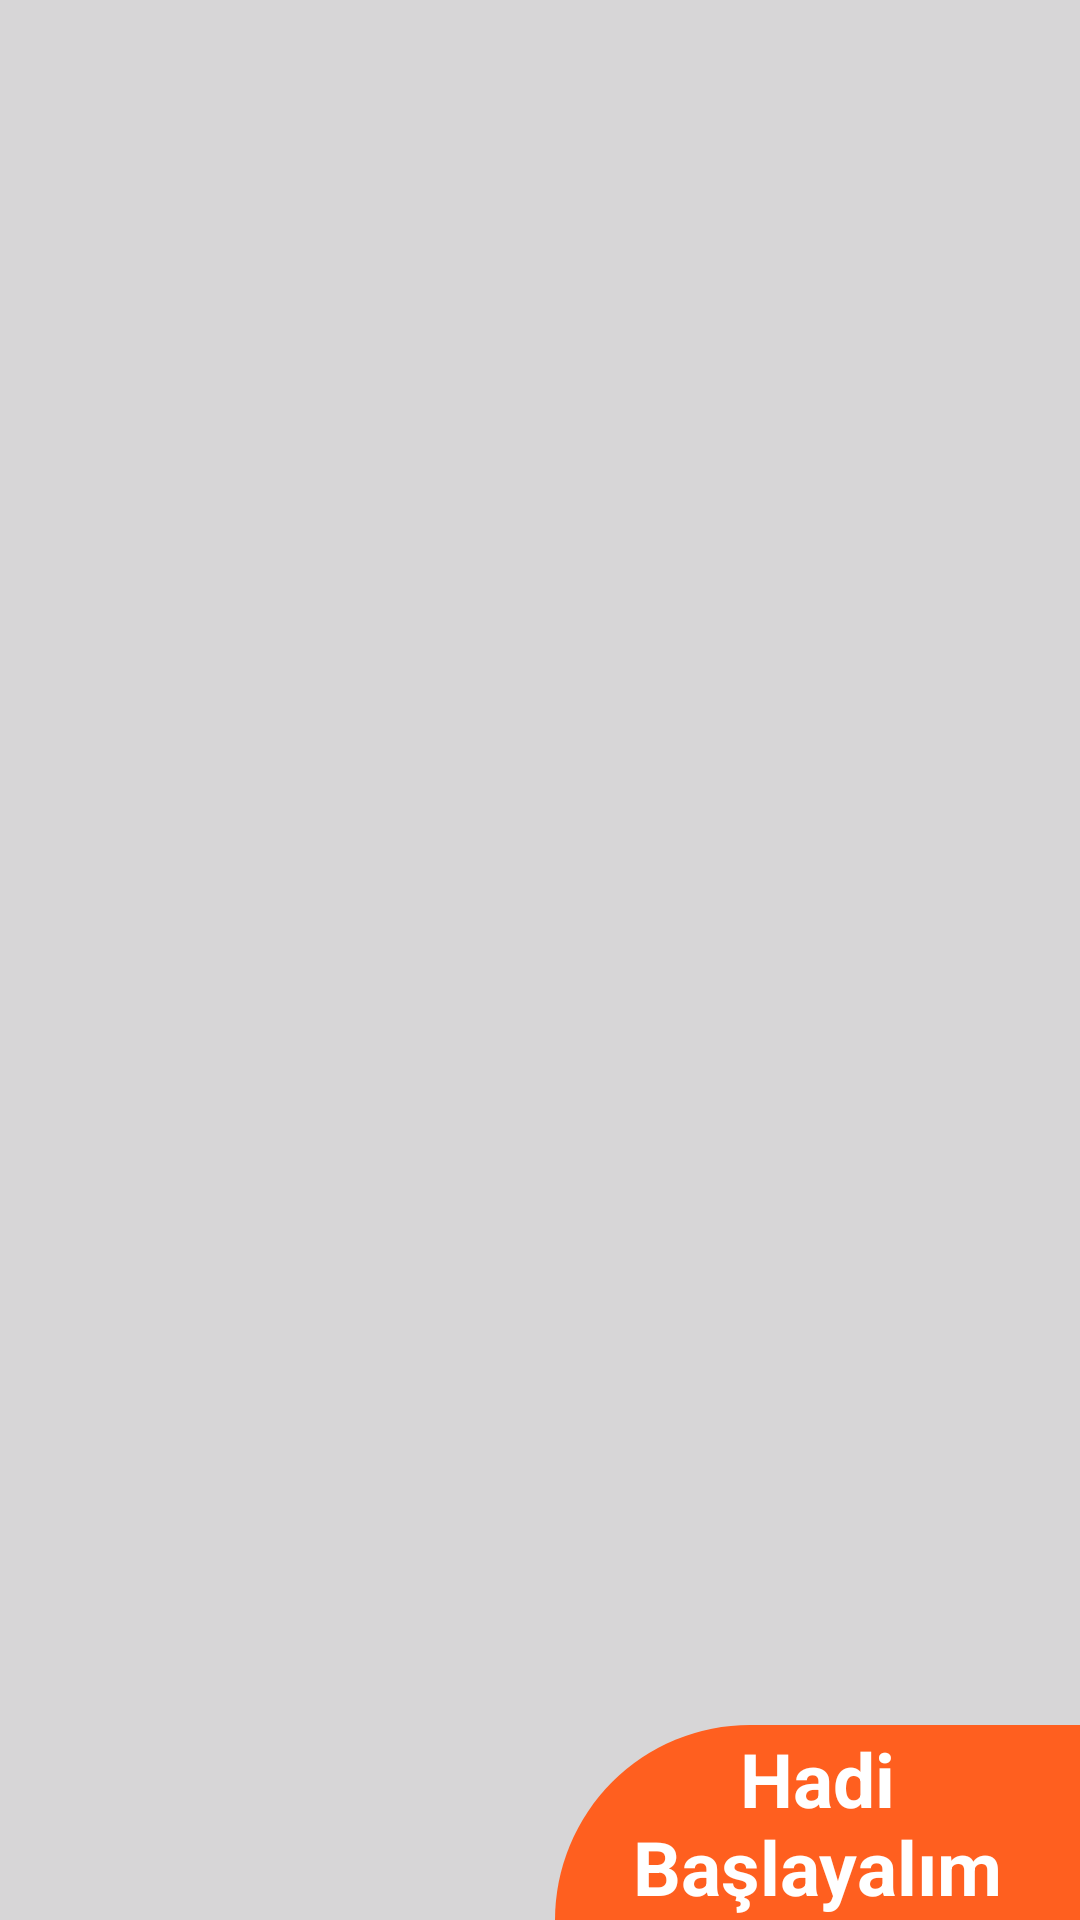

Here is an Android app screen rendered from its layout file. Give the layout XML and the strings, colors and styles it references.
<!-- AndroidManifest.xml: application theme Theme.Moodaktif_1 -->
<!-- res/layout/activity_intro.xml -->
<?xml version="1.0" encoding="utf-8"?>
<androidx.constraintlayout.widget.ConstraintLayout xmlns:android="http://schemas.android.com/apk/res/android"
    xmlns:app="http://schemas.android.com/apk/res-auto"
    xmlns:tools="http://schemas.android.com/tools"
    android:layout_width="match_parent"
    android:layout_height="match_parent"
    android:background="@color/grey"
    tools:context=".MainActivity">

    <ImageView
        android:id="@+id/imageView2"
        android:layout_width="wrap_content"
        android:layout_height="wrap_content"
        android:layout_marginBottom="-170dp"
        app:layout_constraintBottom_toTopOf="@+id/imageView"
        app:layout_constraintEnd_toEndOf="parent"
        app:layout_constraintStart_toStartOf="parent"
        app:srcCompat="@drawable/girl" />

    <ImageView
        android:id="@+id/imageView"
        android:layout_width="wrap_content"
        android:layout_height="wrap_content"
        app:layout_constraintBottom_toBottomOf="parent"
        app:layout_constraintEnd_toEndOf="parent"
        app:layout_constraintStart_toStartOf="parent"
        app:srcCompat="@drawable/bottom_white" />

    <TextView
        android:id="@+id/textView2"
        android:layout_width="wrap_content"
        android:layout_height="wrap_content"
        android:layout_marginStart="24dp"
        android:text="@string/intro_text"
        android:textColor="@color/black"
        android:textStyle="bold"
        android:textSize="35sp"
        app:layout_constraintBottom_toBottomOf="@+id/imageView2"
        app:layout_constraintStart_toStartOf="parent" />

    <TextView
        android:id="@+id/textView3"
        android:layout_width="wrap_content"
        android:layout_height="wrap_content"
        android:text="@string/intro_subtitle"
        android:textSize="20sp"
        android:textColor="#8b8d8b"

        app:layout_constraintStart_toStartOf="@+id/textView2"
        app:layout_constraintTop_toBottomOf="@+id/textView2" />

    <TextView
        android:id="@+id/startBtn"
        android:layout_width="175dp"
        android:layout_height="65dp"
        android:text="Hadi Başlayalım"
        android:textColor="@color/white"
        android:textSize="25sp"
        android:textStyle="bold"
        android:background="@drawable/orange_bg_color"
        android:gravity="center"
        app:layout_constraintBottom_toBottomOf="parent"
        app:layout_constraintEnd_toEndOf="parent" />

</androidx.constraintlayout.widget.ConstraintLayout>
<!-- resources referenced by this layout -->
<resources>
  <color name="black">#FF000000</color>
  <color name="grey">#d7d6d7</color>
  <color name="white">#FFFFFFFF</color>
  <!-- drawable orange_bg_color (drawable) -->
  <?xml version="1.0" encoding="utf-8"?>
  <selector xmlns:android="http://schemas.android.com/apk/res/android">
  <item>
      <shape android:shape="rectangle">
          <solid android:color="@color/orange"></solid>
          <corners android:topLeftRadius="100dp"/>
      </shape>
  </item>
  </selector>
  <string name="intro_subtitle">Sizin için en iyisi, modunuz için en güzeli MoodAktif!</string>
  <string name="intro_text">MoodAktif\'e \nHoşgeldiniz</string>
  <style name="Theme.Moodaktif_1" parent="Theme.AppCompat.Light.NoActionBar">
          <item name="colorPrimary">@color/purple_500</item>
          <item name="colorPrimaryVariant">@color/purple_700</item>
          <item name="colorOnPrimary">@color/white</item>
          <item name="colorSecondary">@color/teal_200</item>
          <item name="colorSecondaryVariant">@color/teal_700</item>
          <item name="colorOnSecondary">@color/black</item>
          <item name="android:statusBarColor">?attr/colorPrimaryVariant</item>
      </style>
  <color name="orange">#ff5f1f</color>
  <color name="purple_500">#FF6200EE</color>
  <color name="purple_700">#FF3700B3</color>
  <color name="teal_200">#FF03DAC5</color>
  <color name="teal_700">#FF018786</color>
</resources>
